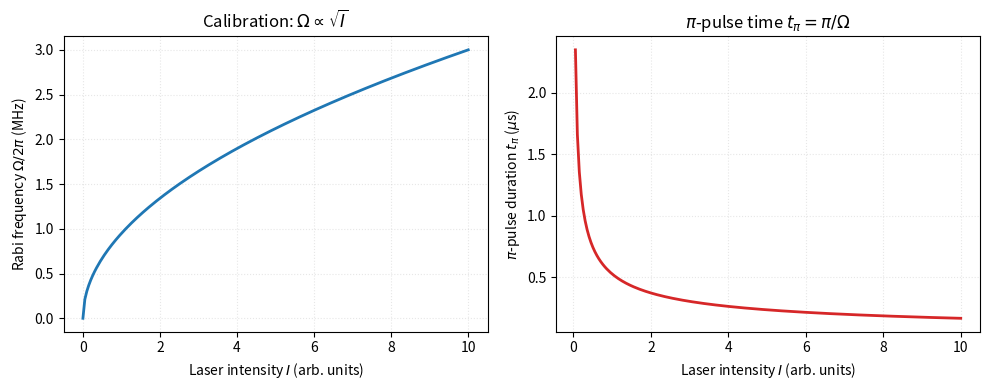

Write the Python code that produced this figure.
"""Rabi frequency vs laser intensity.

Omega = d * E / hbar, and intensity I is proportional to E^2,
so Omega scales as sqrt(I). This is the standard calibration curve
used to set pulse areas in the lab.
"""

import numpy as np
import matplotlib.pyplot as plt

I = np.linspace(0, 10, 200)  # intensity (arb. units)
Omega = 2 * np.pi * 3.0 * np.sqrt(I / 10)  # MHz * 2pi, calibrated at I=10

fig, axes = plt.subplots(1, 2, figsize=(10, 4))

axes[0].plot(I, Omega / (2 * np.pi), lw=2, color="tab:blue")
axes[0].set_xlabel("Laser intensity $I$ (arb. units)")
axes[0].set_ylabel(r"Rabi frequency $\Omega/2\pi$ (MHz)")
axes[0].set_title(r"Calibration: $\Omega \propto \sqrt{I}$")
axes[0].grid(alpha=0.3, ls=":")

# pulse duration for a pi pulse vs intensity (skip I=0 to avoid division by zero)
with np.errstate(divide="ignore", invalid="ignore"):
    t_pi = np.pi / Omega  # us
t_pi[I == 0] = np.nan
axes[1].plot(I[1:], t_pi[1:] * 1e0, lw=2, color="tab:red")
axes[1].set_xlabel("Laser intensity $I$ (arb. units)")
axes[1].set_ylabel(r"$\pi$-pulse duration $t_\pi$ ($\mu$s)")
axes[1].set_title(r"$\pi$-pulse time $t_\pi = \pi/\Omega$")
axes[1].grid(alpha=0.3, ls=":")

plt.tight_layout()
plt.show()
